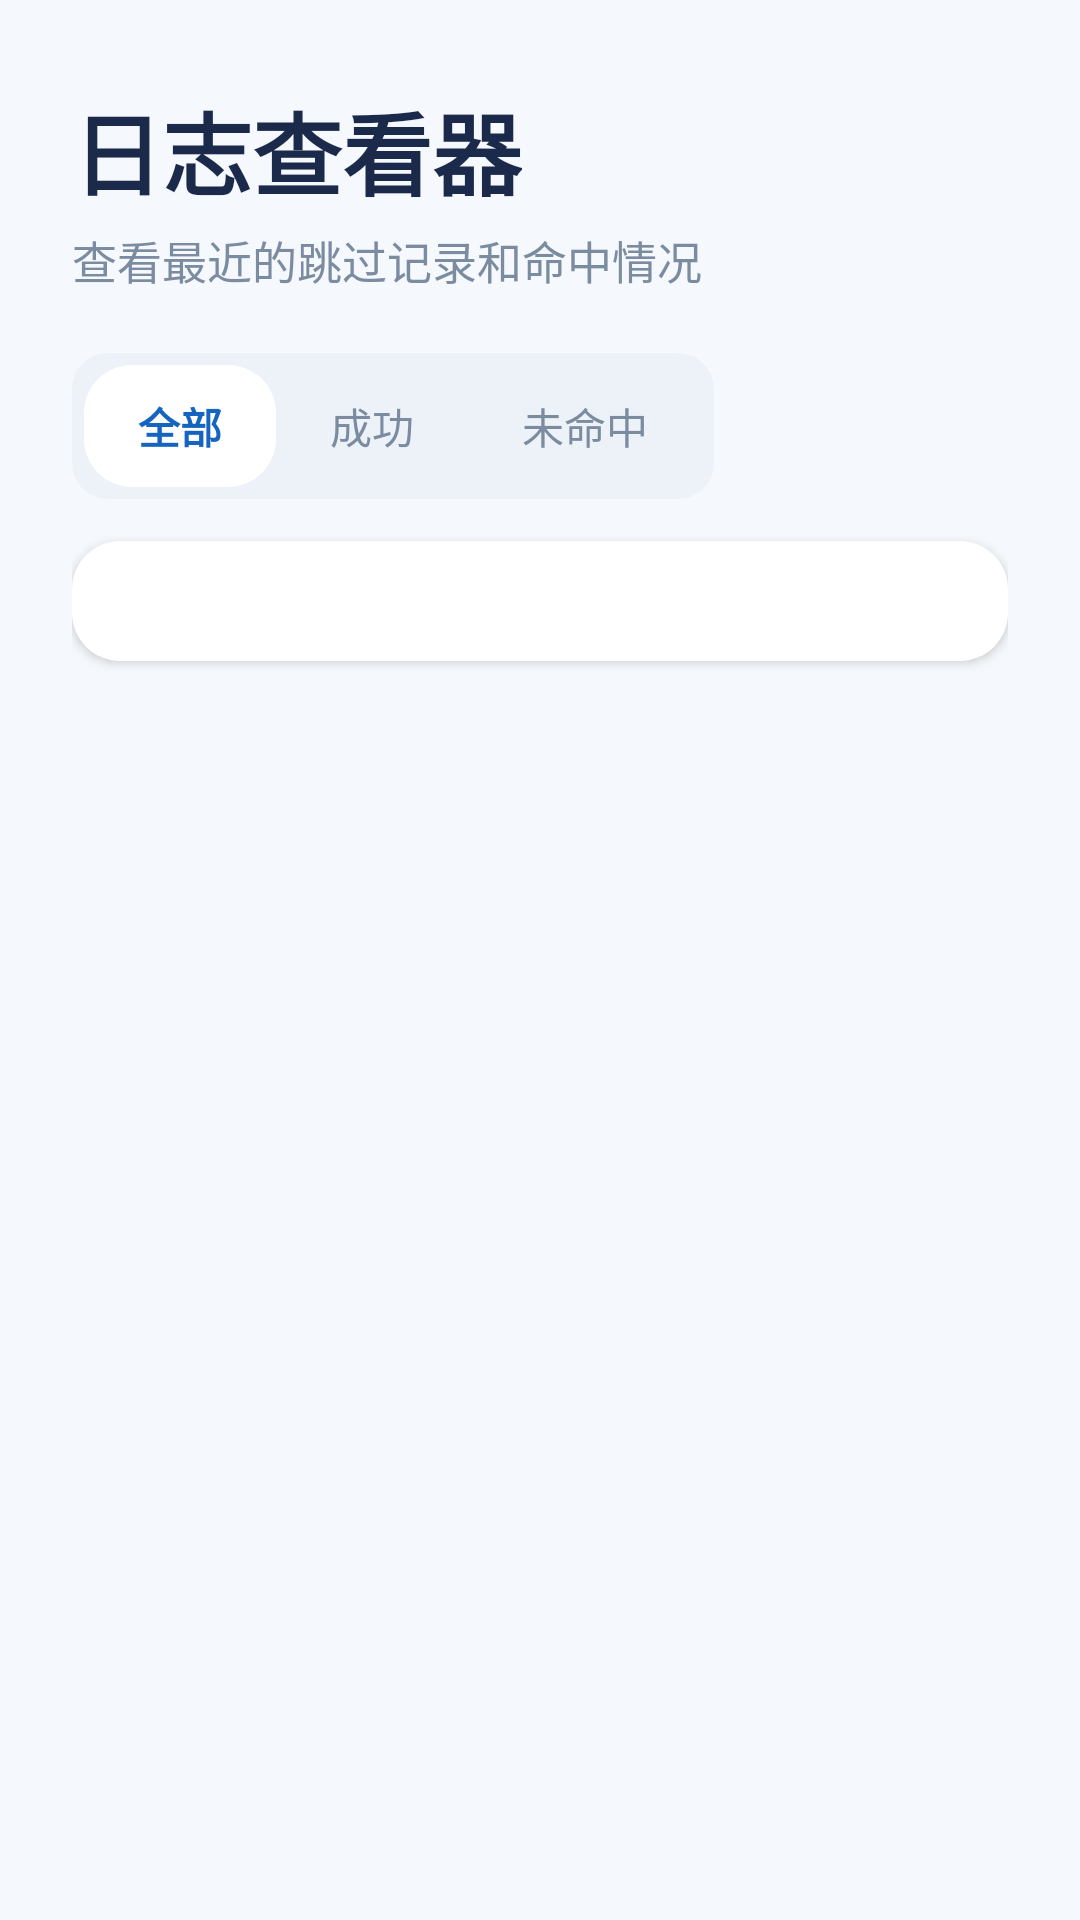

Produce the Android XML layout that renders to this screen, including the resource entries it uses.
<!-- AndroidManifest.xml: application theme Theme.Jumper -->
<!-- res/layout/fragment_logs.xml -->
<?xml version="1.0" encoding="utf-8"?>
<ScrollView xmlns:android="http://schemas.android.com/apk/res/android"
    android:layout_width="match_parent"
    android:layout_height="match_parent"
    android:fillViewport="true"
    android:overScrollMode="never"
    android:scrollbars="none">

    <LinearLayout
        android:layout_width="match_parent"
        android:layout_height="wrap_content"
        android:orientation="vertical"
        android:paddingStart="24dp"
        android:paddingTop="28dp"
        android:paddingEnd="24dp"
        android:paddingBottom="100dp">

        <TextView
            android:layout_width="wrap_content"
            android:layout_height="wrap_content"
            android:text="@string/logs_title"
            android:textColor="@color/text_primary"
            android:textSize="30sp"
            android:textStyle="bold" />

        <TextView
            android:layout_width="wrap_content"
            android:layout_height="wrap_content"
            android:layout_marginTop="4dp"
            android:text="@string/logs_subtitle"
            android:textColor="@color/text_secondary"
            android:textSize="15sp" />

        
        <LinearLayout
            android:layout_width="wrap_content"
            android:layout_height="wrap_content"
            android:layout_marginTop="20dp"
            android:background="@drawable/bg_input"
            android:orientation="horizontal"
            android:padding="4dp">

            <TextView
                android:id="@+id/filter_all"
                android:layout_width="wrap_content"
                android:layout_height="wrap_content"
                android:background="@drawable/bg_section_card"
                android:paddingStart="18dp"
                android:paddingTop="10dp"
                android:paddingEnd="18dp"
                android:paddingBottom="10dp"
                android:text="@string/logs_filter_all"
                android:textColor="@color/tag_text"
                android:textStyle="bold" />

            <TextView
                android:id="@+id/filter_success"
                android:layout_width="wrap_content"
                android:layout_height="wrap_content"
                android:paddingStart="18dp"
                android:paddingTop="10dp"
                android:paddingEnd="18dp"
                android:paddingBottom="10dp"
                android:text="@string/logs_filter_success"
                android:textColor="@color/text_secondary" />

            <TextView
                android:id="@+id/filter_pending"
                android:layout_width="wrap_content"
                android:layout_height="wrap_content"
                android:paddingStart="18dp"
                android:paddingTop="10dp"
                android:paddingEnd="18dp"
                android:paddingBottom="10dp"
                android:text="@string/logs_filter_pending"
                android:textColor="@color/text_secondary" />
        </LinearLayout>

        
        <LinearLayout
            android:layout_width="match_parent"
            android:layout_height="wrap_content"
            android:layout_marginTop="14dp"
            android:background="@drawable/bg_section_card"
            android:elevation="2dp"
            android:orientation="vertical"
            android:padding="20dp">

            <LinearLayout
                android:id="@+id/log_list_container"
                android:layout_width="match_parent"
                android:layout_height="wrap_content"
                android:orientation="vertical" />
        </LinearLayout>
    </LinearLayout>
</ScrollView>
<!-- resources referenced by this layout -->
<resources>
  <color name="tag_text">#1565C0</color>
  <color name="text_primary">#1B2A4A</color>
  <color name="text_secondary">#7B8CA0</color>
  <!-- drawable bg_input (drawable) -->
  <?xml version="1.0" encoding="utf-8"?>
  <shape xmlns:android="http://schemas.android.com/apk/res/android"
      android:shape="rectangle">
      <corners android:radius="12dp" />
      <solid android:color="@color/input_bg" />
  </shape>
  <!-- drawable bg_section_card (drawable) -->
  <?xml version="1.0" encoding="utf-8"?>
  <shape xmlns:android="http://schemas.android.com/apk/res/android"
      android:shape="rectangle">
      <corners android:radius="16dp" />
      <solid android:color="@color/surface_light" />
  </shape>
  <string name="logs_filter_all">全部</string>
  <string name="logs_filter_pending">未命中</string>
  <string name="logs_filter_success">成功</string>
  <string name="logs_subtitle">查看最近的跳过记录和命中情况</string>
  <string name="logs_title">日志查看器</string>
  <style name="Theme.Jumper" parent="Theme.MaterialComponents.DayNight.NoActionBar">
          <item name="colorPrimary">@color/blue_700</item>
          <item name="colorPrimaryVariant">@color/blue_900</item>
          <item name="colorOnPrimary">@color/white</item>
          <item name="colorSecondary">@color/blue_700</item>
          <item name="colorSecondaryVariant">@color/blue_900</item>
          <item name="colorOnSecondary">@color/white</item>
          <item name="android:statusBarColor">@color/surface_warm</item>
          <item name="android:windowBackground">@color/surface_warm</item>
          <item name="colorSurface">@color/surface_light</item>
          <item name="colorOnSurface">@color/text_primary</item>
          <item name="android:navigationBarColor">@color/surface_warm</item>
          <item name="android:windowLightStatusBar">true</item>
          <item name="android:windowLightNavigationBar">true</item>
      </style>
  <color name="input_bg">#EDF2F8</color>
  <color name="surface_light">#FFFFFF</color>
  <color name="blue_700">#1E88E5</color>
  <color name="blue_900">#0D47A1</color>
  <color name="white">#FFFFFFFF</color>
  <color name="surface_warm">#F5F8FC</color>
</resources>
